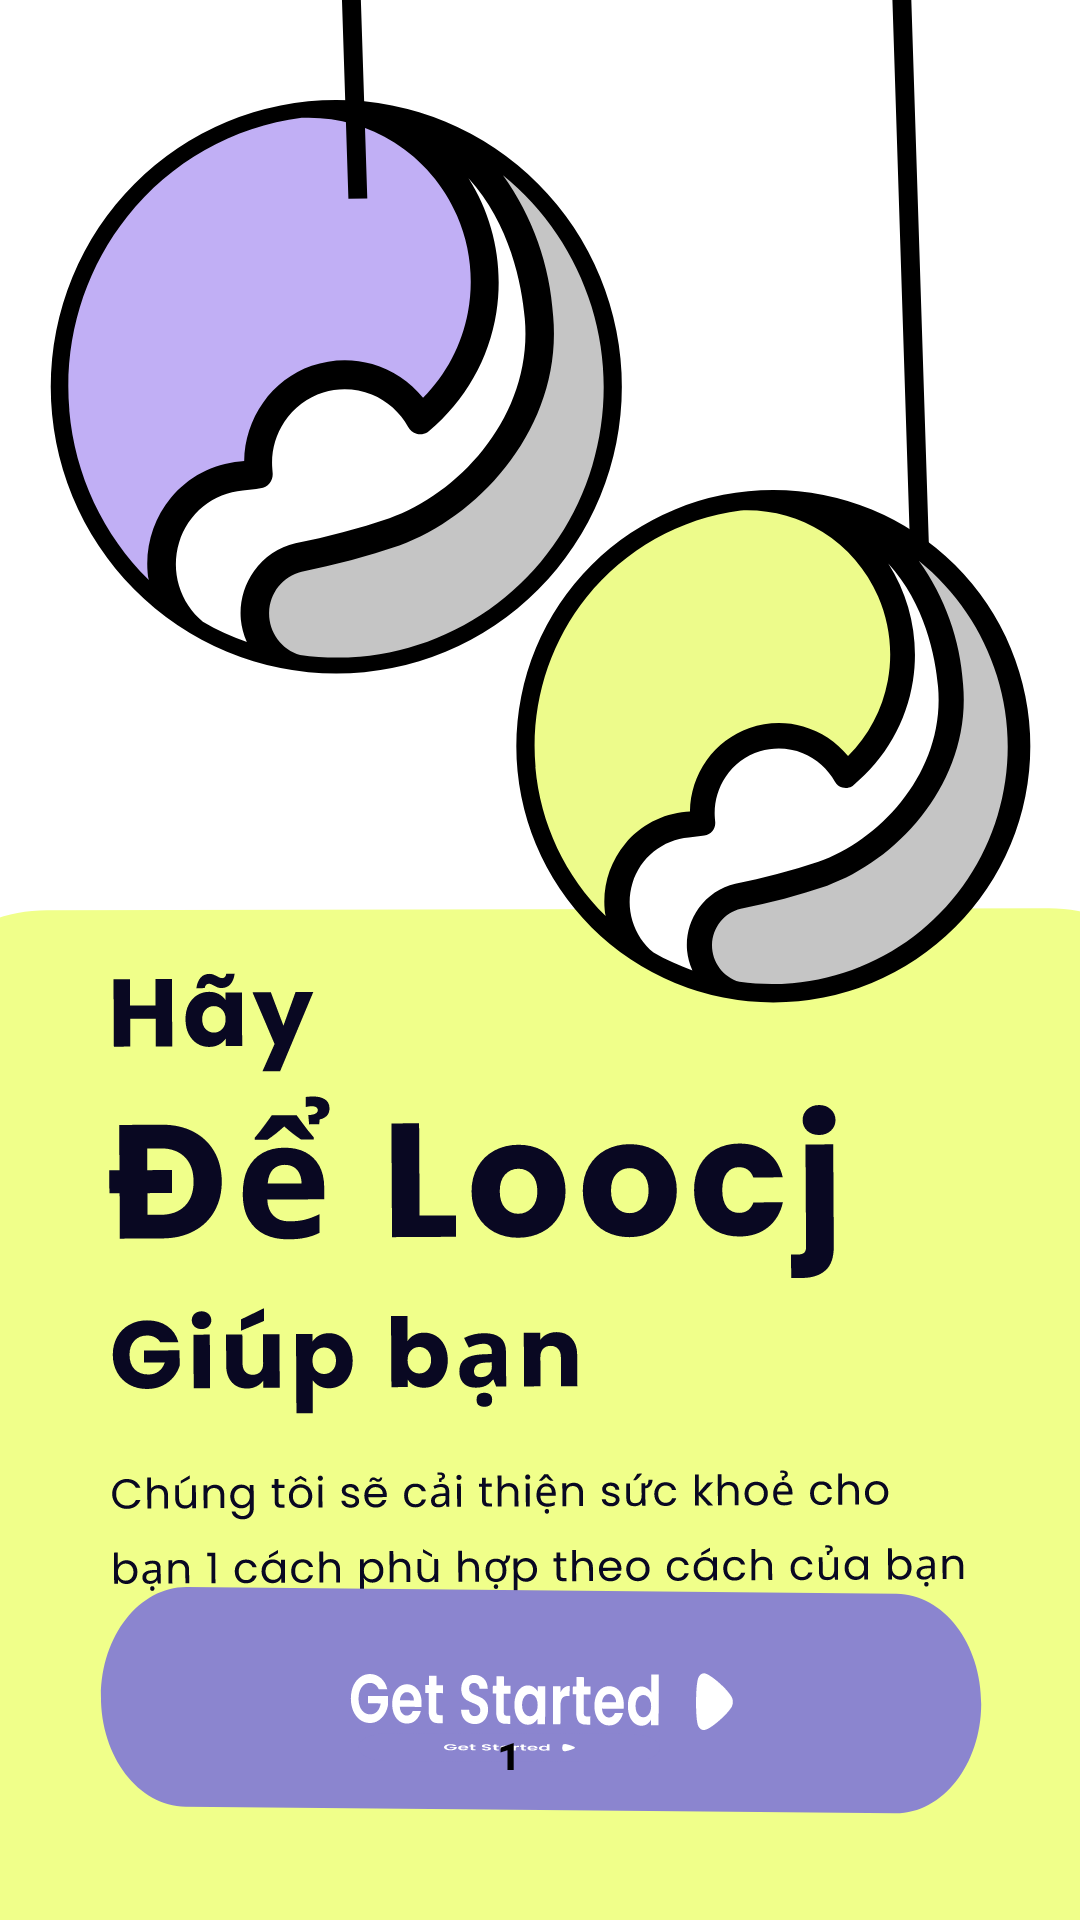

The Android layout XML behind this screen, and the referenced resources:
<!-- AndroidManifest.xml: application theme Theme.App_N1 -->
<!-- res/layout/activity_introduce.xml -->
<?xml version="1.0" encoding="utf-8"?>
<androidx.constraintlayout.widget.ConstraintLayout xmlns:android="http://schemas.android.com/apk/res/android"
    xmlns:app="http://schemas.android.com/apk/res-auto"
    xmlns:tools="http://schemas.android.com/tools"
    android:id="@+id/intro"
    android:layout_width="match_parent"
    android:layout_height="match_parent"
    tools:context=".IntroduceActivity">

    <ImageView
        android:id="@+id/introducemain"
        android:layout_width="451dp"
        android:layout_height="566dp"
        android:layout_marginTop="288dp"

        android:background="@drawable/background_introduce"
        app:layout_constraintEnd_toEndOf="parent"
        app:layout_constraintStart_toStartOf="parent"
        app:layout_constraintTop_toTopOf="parent" />

    <ImageView
        android:id="@+id/imageView2"
        android:layout_width="wrap_content"
        android:layout_height="wrap_content"
        android:background="@drawable/text_introduce"
        app:layout_constraintBottom_toBottomOf="parent"
        app:layout_constraintEnd_toEndOf="parent"
        app:layout_constraintHorizontal_bias="0.487"
        app:layout_constraintStart_toStartOf="parent"
        app:layout_constraintTop_toTopOf="parent"
        app:layout_constraintVertical_bias="0.751" />

    <ImageView
        android:id="@+id/introducemain1"
        android:layout_width="205dp"
        android:layout_height="216dp"

        android:background="@drawable/introduce6"
        app:layout_constraintBottom_toBottomOf="parent"
        app:layout_constraintEnd_toEndOf="parent"
        app:layout_constraintHorizontal_bias="0.077"
        app:layout_constraintStart_toStartOf="parent"
        app:layout_constraintTop_toTopOf="parent"
        app:layout_constraintVertical_bias="0.06" />

    <ImageView
        android:id="@+id/introducemain2"
        android:layout_width="199dp"
        android:layout_height="219dp"

        android:background="@drawable/introduce2"
        app:layout_constraintEnd_toEndOf="parent"
        app:layout_constraintHorizontal_bias="0.702"
        app:layout_constraintStart_toStartOf="parent"
        tools:layout_editor_absoluteY="-9dp" />

    <ImageView
        android:id="@+id/introducemain3"
        android:layout_width="193dp"
        android:layout_height="197dp"

        android:layout_marginTop="156dp"
        android:background="@drawable/introduce7"
        app:layout_constraintEnd_toEndOf="parent"
        app:layout_constraintHorizontal_bias="0.967"
        app:layout_constraintStart_toStartOf="parent"
        app:layout_constraintTop_toTopOf="parent" />

    <ImageView
        android:id="@+id/imageView"
        android:layout_width="321dp"
        android:layout_height="111dp"

        android:background="@drawable/btn_introduce"
        app:layout_constraintBottom_toBottomOf="parent"
        app:layout_constraintEnd_toEndOf="parent"
        app:layout_constraintStart_toStartOf="parent"
        app:layout_constraintTop_toTopOf="parent"
        app:layout_constraintVertical_bias="0.974" />

    <Button
        android:id="@+id/btnMain"
        android:layout_width="110dp"
        android:layout_height="14dp"
        android:layout_marginBottom="46dp"
        android:background="@drawable/btn_introduce"
        android:text="1"
        android:textColor="@color/black"
        android:textStyle="bold"
        app:layout_constraintBottom_toBottomOf="parent"
        app:layout_constraintEnd_toEndOf="parent"
        app:layout_constraintHorizontal_bias="0.458"
        app:layout_constraintStart_toStartOf="parent"
        app:layout_constraintTop_toTopOf="@+id/imageView"
        app:layout_constraintVertical_bias="0.939" />


</androidx.constraintlayout.widget.ConstraintLayout>
<!-- resources referenced by this layout -->
<resources>
  <color name="black">#FF000000</color>
  <!-- drawable background_introduce (drawable) -->
  <vector xmlns:android="http://schemas.android.com/apk/res/android"
      android:width="408dp"
      android:height="562dp"
      android:viewportWidth="408"
      android:viewportHeight="562">
      <group>
          <path
              android:fillColor="#FFF0FF8A"
              android:pathData="M10.99 59.38c-0.05-24.3 19.6-44.04 43.9-44.1l302-0.65c24.3-0.05 44.04 19.6 44.1 43.9l0.98 454c0.05 24.3-19.6 44.05-43.9 44.1l-302 0.65c-24.3 0.06-44.05-19.6-44.1-43.9l-0.98-454Z"/>
      </group>
  </vector>
  <!-- drawable btn_introduce: vector/xml drawable (drawable, 6156 chars, omitted) -->
  <!-- drawable introduce2 (drawable) -->
  <vector xmlns:android="http://schemas.android.com/apk/res/android"
      android:width="158dp"
      android:height="236dp"
      android:viewportWidth="158"
      android:viewportHeight="236">
      <path
          android:strokeColor="#FF000000"
          android:strokeWidth="5"
          android:pathData="M4.99 71.34L2.89-16.6l145.6-3.45 6.06 255.1"/>
  </vector>
  <!-- drawable introduce6: vector/xml drawable (drawable, 5858 chars, omitted) -->
  <!-- drawable introduce7: vector/xml drawable (drawable, 5574 chars, omitted) -->
  <!-- drawable text_introduce: vector/xml drawable (drawable, 40097 chars, omitted) -->
  <style name="Theme.App_N1" parent="Theme.MaterialComponents.DayNight.DarkActionBar">
          
          <item name="colorPrimary">#121211</item>
          <item name="colorPrimaryVariant">@color/purple_700</item>
          <item name="colorOnPrimary">@color/white</item>
          
          <item name="colorSecondary">@color/teal_200</item>
          <item name="colorSecondaryVariant">@color/teal_700</item>
          <item name="colorOnSecondary">@color/black</item>
          
          <item name="android:statusBarColor">?attr/colorPrimaryVariant</item>
          
  
      </style>
  <color name="purple_700">#87EDA7</color>
  <color name="white">#FFFFFFFF</color>
  <color name="teal_200">#FFFFFF</color>
  <color name="teal_700">#FF018786</color>
</resources>
